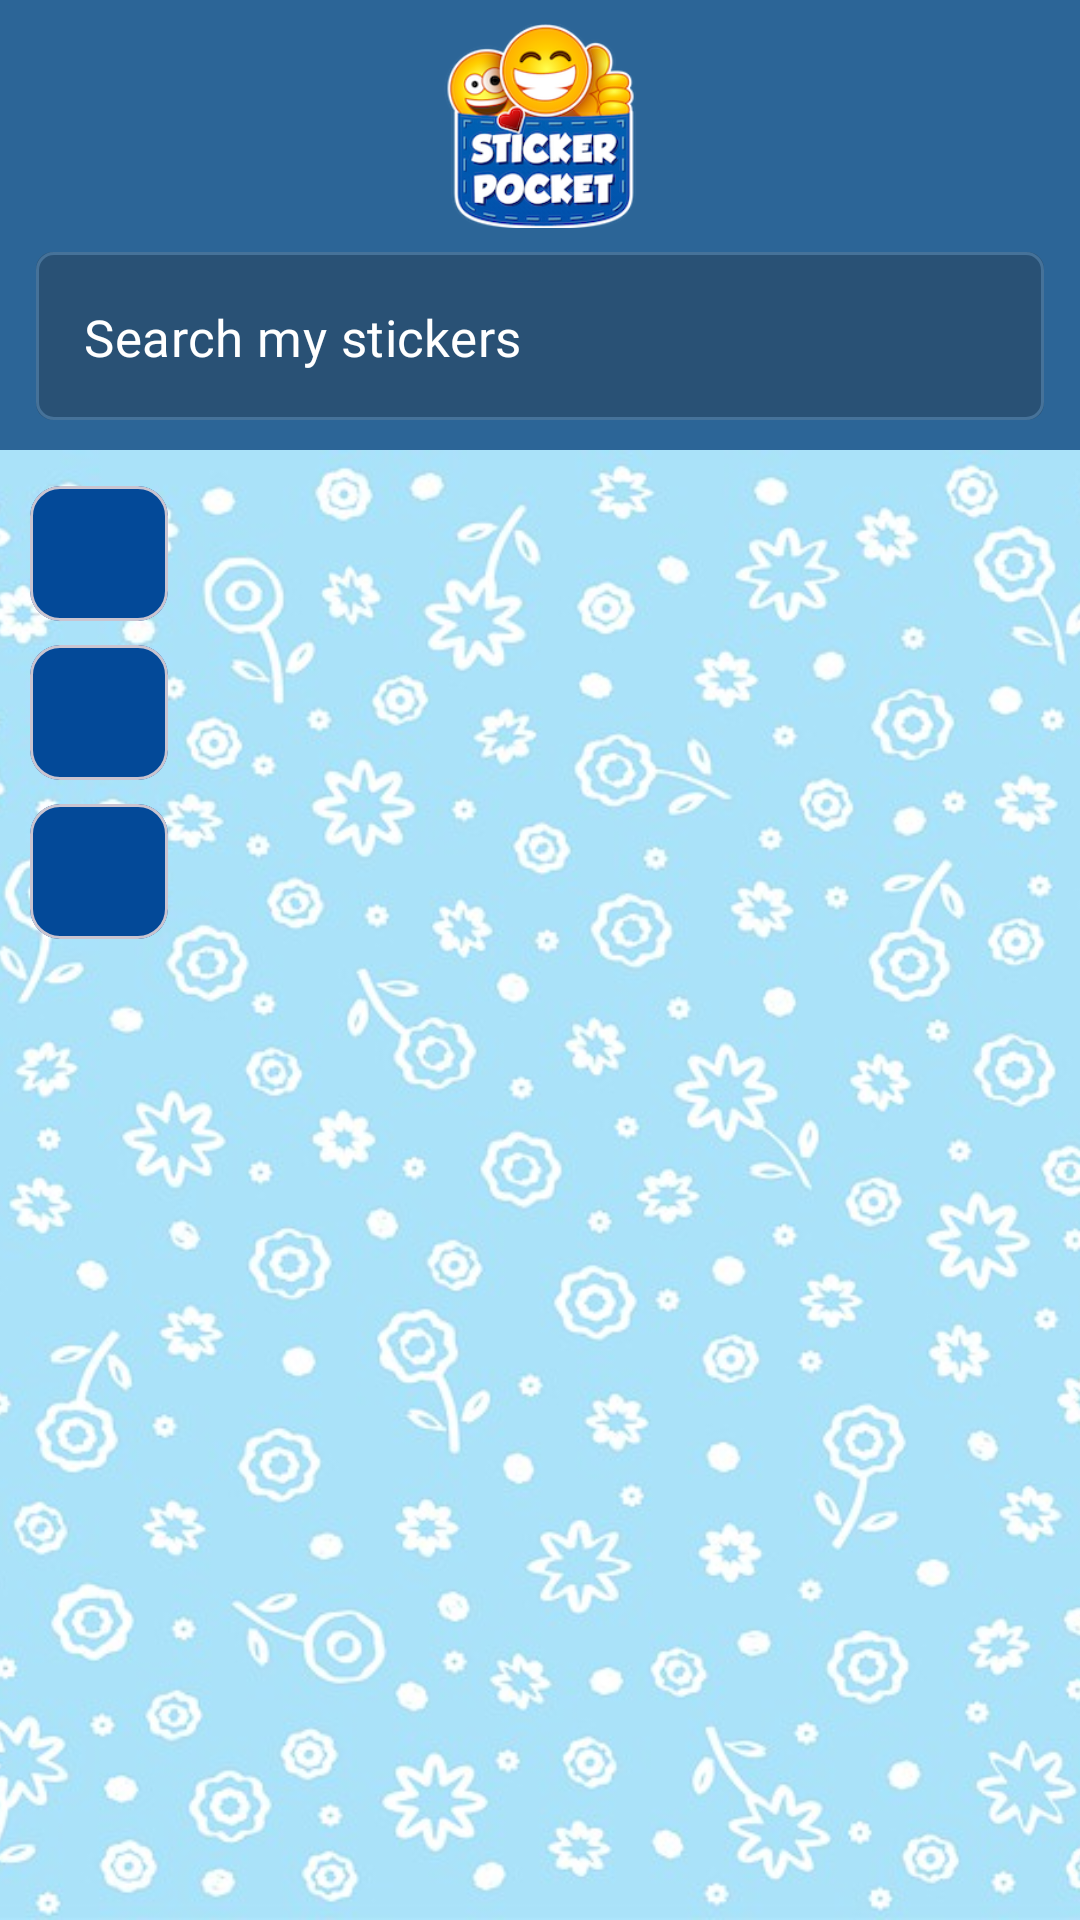

Write the Android layout XML for this screen, with the resource values it uses.
<!-- AndroidManifest.xml: application theme Theme.StickerPocket -->
<!-- res/layout/fragment_sticker.xml -->
<?xml version="1.0" encoding="utf-8"?>
<androidx.constraintlayout.widget.ConstraintLayout xmlns:android="http://schemas.android.com/apk/res/android"
    xmlns:app="http://schemas.android.com/apk/res-auto"
    xmlns:tools="http://schemas.android.com/tools"
    android:layout_width="match_parent"
    android:layout_height="match_parent"
    android:fillViewport="true"
    tools:context=".presentation.sticker.StickerFragment">

    <View
        android:id="@+id/view_top_bg"
        android:layout_width="@dimen/dimen_0dp"
        android:layout_height="@dimen/dimen_150dp"
        android:background="@color/color_secondary"
        app:layout_constraintEnd_toEndOf="parent"
        app:layout_constraintStart_toStartOf="parent"
        app:layout_constraintTop_toTopOf="parent" />

    <ImageView
        android:id="@+id/img_app_icon"
        android:layout_width="72dp"
        android:layout_height="68dp"
        android:layout_margin="@dimen/dimen_8dp"
        android:contentDescription="@string/app_name"
        android:scaleType="centerCrop"
        android:src="@drawable/app_icon_new"
        app:layout_constraintEnd_toEndOf="parent"
        app:layout_constraintStart_toStartOf="parent"
        app:layout_constraintTop_toTopOf="parent" />

    <com.google.android.material.button.MaterialButton
        android:id="@+id/btn_select"
        style="@style/Widget.MaterialComponents.Button.OutlinedButton"
        android:layout_width="wrap_content"
        android:layout_height="wrap_content"
        android:layout_marginEnd="@dimen/dimen_5dp"
        android:backgroundTint="@color/color_primary_variant"
        android:text="@string/gph_select"
        android:textAllCaps="false"
        android:textColor="@color/white"
        android:visibility="gone"
        app:layout_constraintBottom_toBottomOf="@id/img_app_icon"
        app:layout_constraintEnd_toEndOf="@id/img_screen_bg" />

    <com.google.android.material.button.MaterialButton
        android:id="@+id/btn_cancel"
        style="@style/Widget.MaterialComponents.Button.OutlinedButton"
        android:layout_width="wrap_content"
        android:layout_height="wrap_content"
        android:layout_marginStart="@dimen/dimen_5dp"
        android:layout_marginEnd="@dimen/dimen_12dp"
        android:backgroundTint="@color/color_primary_variant"
        android:text="@string/cancel"
        android:textAllCaps="false"
        android:textColor="@color/white"
        android:visibility="gone"
        app:layout_constraintBottom_toBottomOf="@id/img_app_icon"
        app:layout_constraintStart_toStartOf="@id/img_screen_bg" />

    <com.google.android.material.textfield.TextInputLayout
        android:id="@+id/til_search"
        style="@style/Widget.App.TextInputLayout.Dark"
        app:endIconDrawable="@drawable/ic_outline_cancel"
        app:endIconMode="custom"
        app:endIconTint="@color/white"
        app:hintEnabled="false"
        app:layout_constraintEnd_toEndOf="parent"
        app:layout_constraintStart_toStartOf="parent"
        app:layout_constraintTop_toBottomOf="@+id/img_app_icon"
        app:startIconDrawable="@drawable/ic_search">

        <com.google.android.material.textfield.TextInputEditText
            android:id="@+id/tiet_search"
            android:layout_width="match_parent"
            android:layout_height="wrap_content"
            android:digits="abcdefghijklmnopqrstuvwxyz ABCDEFGHIJKLMNOPQRSTUVWXYZ 0123456789"
            android:hint="@string/search"
            android:imeOptions="actionSearch"
            android:inputType="textCapWords"
            android:singleLine="true" />
    </com.google.android.material.textfield.TextInputLayout>

    <ImageView
        android:id="@+id/img_screen_bg"
        android:layout_width="match_parent"
        android:layout_height="@dimen/dimen_0dp"
        android:contentDescription="@string/background_image"
        android:scaleType="centerCrop"
        android:src="@drawable/background"
        app:layout_constraintBottom_toBottomOf="parent"
        app:layout_constraintEnd_toEndOf="parent"
        app:layout_constraintStart_toStartOf="parent"
        app:layout_constraintTop_toBottomOf="@+id/view_top_bg" />

    <com.google.android.material.card.MaterialCardView
        android:id="@+id/cv_recent_sticker"
        android:layout_width="46dp"
        android:layout_height="45dp"
        android:layout_marginStart="@dimen/dimen_10dp"
        android:layout_marginTop="@dimen/dimen_12dp"
        app:cardBackgroundColor="@color/sticker_bg"
        app:cardCornerRadius="10dp"
        app:cardElevation="0dp"
        app:cardForegroundColor="@android:color/transparent"
        app:layout_constraintStart_toStartOf="parent"
        app:layout_constraintTop_toTopOf="@+id/img_screen_bg">

        <ImageView
            android:id="@+id/iv_recent_sticker_thumbnail"
            android:layout_width="31dp"
            android:layout_height="38dp"
            android:layout_gravity="center"
            android:contentDescription="@string/_content_description"
            android:src="@drawable/ic_recent"
            app:tint="@color/white" />
    </com.google.android.material.card.MaterialCardView>

    <com.google.android.material.card.MaterialCardView
        android:id="@+id/cv_downloaded_sticker"
        android:layout_width="46dp"
        android:layout_height="45dp"
        android:layout_marginTop="@dimen/dimen_8dp"
        app:cardBackgroundColor="@color/sticker_bg"
        app:cardCornerRadius="10dp"
        app:cardElevation="0dp"
        app:cardForegroundColor="@android:color/transparent"
        app:layout_constraintEnd_toEndOf="@+id/cv_recent_sticker"
        app:layout_constraintStart_toStartOf="@+id/cv_recent_sticker"
        app:layout_constraintTop_toBottomOf="@+id/cv_recent_sticker">

        <ImageView
            android:id="@+id/iv_downloaded_sticker_thumbnail"
            android:layout_width="34dp"
            android:layout_height="34dp"
            android:layout_gravity="center"
            android:contentDescription="@string/_content_description"
            android:src="@drawable/ic_download"
            app:tint="@color/white" />
    </com.google.android.material.card.MaterialCardView>

    <com.google.android.material.card.MaterialCardView
        android:id="@+id/cv_fav_sticker"
        android:layout_width="46dp"
        android:layout_height="45dp"
        android:layout_marginVertical="@dimen/dimen_8dp"
        app:cardBackgroundColor="@color/sticker_bg"
        app:cardCornerRadius="10dp"
        app:cardElevation="0dp"
        app:cardForegroundColor="@android:color/transparent"
        app:layout_constraintEnd_toEndOf="@+id/cv_downloaded_sticker"
        app:layout_constraintStart_toStartOf="@+id/cv_downloaded_sticker"
        app:layout_constraintTop_toBottomOf="@+id/cv_downloaded_sticker">

        <ImageView
            android:id="@+id/iv_fav_sticker_thumbnail"
            android:layout_width="34dp"
            android:layout_height="34dp"
            android:layout_gravity="center"
            android:contentDescription="@string/_content_description"
            android:src="@drawable/ic_favorite"
            app:tint="@color/white" />
    </com.google.android.material.card.MaterialCardView>

    <androidx.recyclerview.widget.RecyclerView
        android:id="@+id/rv_category"
        android:layout_width="48dp"
        android:layout_height="0dp"
        android:layout_marginTop="@dimen/dimen_8dp"
        android:clipToPadding="false"
        android:paddingBottom="@dimen/dimen_32dp"
        app:layoutManager="androidx.recyclerview.widget.LinearLayoutManager"
        app:layout_constraintBottom_toBottomOf="parent"
        app:layout_constraintEnd_toEndOf="@+id/cv_fav_sticker"
        app:layout_constraintStart_toStartOf="@+id/cv_fav_sticker"
        app:layout_constraintTop_toBottomOf="@+id/cv_fav_sticker"
        tools:itemCount="4"
        tools:listitem="@layout/cv_sticker_item" />

    <androidx.core.widget.NestedScrollView
        android:layout_width="0dp"
        android:layout_height="0dp"
        app:layout_constraintBottom_toBottomOf="@+id/img_screen_bg"
        app:layout_constraintEnd_toEndOf="parent"
        app:layout_constraintStart_toEndOf="@+id/rv_category"
        app:layout_constraintTop_toBottomOf="@+id/view_top_bg">

        <androidx.constraintlayout.widget.ConstraintLayout
            android:layout_width="match_parent"
            android:layout_height="wrap_content">

            <androidx.recyclerview.widget.RecyclerView
                android:id="@+id/rv_stickers"
                android:layout_width="0dp"
                android:layout_height="wrap_content"
                android:layout_marginStart="@dimen/dimen_10dp"
                android:paddingTop="@dimen/dimen_12dp"
                app:layoutManager="androidx.recyclerview.widget.GridLayoutManager"
                app:layout_constraintEnd_toEndOf="parent"
                app:layout_constraintStart_toStartOf="parent"
                app:layout_constraintTop_toTopOf="parent"
                app:spanCount="3"
                android:paddingBottom="@dimen/dimen_60dp"
                tools:listitem="@layout/cv_gif_item" />

            <LinearLayout
                android:id="@+id/ll_no_tags"
                android:layout_width="0dp"
                android:layout_height="wrap_content"
                android:layout_marginStart="@dimen/dimen_10dp"
                android:layout_marginEnd="@dimen/dimen_8dp"
                android:orientation="vertical"
                android:visibility="gone"
                android:paddingBottom="@dimen/dimen_60dp"
                app:layout_constraintEnd_toEndOf="parent"
                app:layout_constraintStart_toStartOf="parent"
                app:layout_constraintTop_toBottomOf="@id/rv_stickers">

                <androidx.appcompat.widget.AppCompatTextView
                    style="@style/Widget.AppCompat.TextView.Header"
                    android:layout_width="wrap_content"
                    android:layout_height="wrap_content"
                    android:text="No Tags"
                    android:textSize="@dimen/text_dimen_18sp" />

                <androidx.recyclerview.widget.RecyclerView
                    android:id="@+id/rv_no_tags"
                    android:layout_width="match_parent"
                    android:layout_height="wrap_content"
                    android:layout_marginTop="@dimen/dimen_12dp"
                    app:layoutManager="androidx.recyclerview.widget.GridLayoutManager"
                    app:spanCount="3"
                    tools:itemCount="10"
                    tools:listitem="@layout/cv_gif_item" />
            </LinearLayout>
        </androidx.constraintlayout.widget.ConstraintLayout>
    </androidx.core.widget.NestedScrollView>

    <androidx.recyclerview.widget.RecyclerView
        android:id="@+id/rv_recent_search"
        android:layout_width="0dp"
        android:layout_height="0dp"
        android:background="@color/color_secondary"
        android:orientation="vertical"
        android:paddingHorizontal="@dimen/dimen_2dp"
        android:visibility="gone"
        app:layoutManager="androidx.recyclerview.widget.LinearLayoutManager"
        app:layout_constraintBottom_toBottomOf="parent"
        app:layout_constraintEnd_toEndOf="parent"
        app:layout_constraintStart_toStartOf="parent"
        app:layout_constraintTop_toTopOf="@+id/img_screen_bg"
        tools:itemCount="10"
        tools:listitem="@layout/item_recent_search" />
</androidx.constraintlayout.widget.ConstraintLayout>
<!-- res/layout/cv_sticker_item.xml (included above) -->
<?xml version="1.0" encoding="utf-8"?>
<com.google.android.material.card.MaterialCardView
    xmlns:tools="http://schemas.android.com/tools"
    android:id="@+id/cv_category_item"
    xmlns:android="http://schemas.android.com/apk/res/android"
    android:layout_width="match_parent"
    android:layout_height="45dp"
    xmlns:app="http://schemas.android.com/apk/res-auto"
    android:layout_marginBottom="@dimen/dimen_8dp"
    app:cardCornerRadius="10dp"
    app:cardElevation="0dp"
    app:cardBackgroundColor="@color/sticker_bg"
    app:cardForegroundColor="@android:color/transparent">

    <androidx.appcompat.widget.AppCompatTextView
        android:id="@+id/iv_category_thumbnail"
        android:layout_width="wrap_content"
        android:layout_height="wrap_content"
        android:text="O"
        android:textSize="@dimen/text_dimen_30sp"
        android:layout_gravity="center"/>
</com.google.android.material.card.MaterialCardView>
<!-- res/layout/cv_gif_item.xml (included above) -->
<?xml version="1.0" encoding="utf-8"?>
<androidx.constraintlayout.widget.ConstraintLayout xmlns:android="http://schemas.android.com/apk/res/android"
    xmlns:app="http://schemas.android.com/apk/res-auto"
    xmlns:tools="http://schemas.android.com/tools"
    android:id="@+id/cl_parent"
    android:layout_width="match_parent"
    android:layout_height="96dp"
    android:layout_marginEnd="@dimen/dimen_10dp"
    android:layout_marginBottom="@dimen/dimen_10dp">

    <com.google.android.material.imageview.ShapeableImageView
        android:id="@+id/siv_gif_image"
        android:layout_width="0dp"
        android:layout_height="0dp"
        android:padding="@dimen/dimen_1dp"
        android:scaleType="centerCrop"
        app:layout_constraintBottom_toBottomOf="parent"
        app:layout_constraintEnd_toEndOf="parent"
        app:layout_constraintHorizontal_bias="0.0"
        app:layout_constraintStart_toStartOf="parent"
        app:layout_constraintTop_toTopOf="parent"
        app:layout_constraintVertical_bias="0.0"
        app:shapeAppearance="@style/ShapeAppearance.ImageView"
        app:shapeAppearanceOverlay="@style/ShapeAppearanceOverlay.App.CornerSize10Percent"
        app:strokeColor="@color/color_primary_variant"
        app:strokeWidth="@dimen/dimen_2dp"
        tools:src="@tools:sample/avatars" />

    <com.airbnb.lottie.LottieAnimationView
        android:id="@+id/loader"
        android:layout_width="34dp"
        android:layout_height="34dp"
        android:visibility="visible"
        app:layout_constraintBottom_toBottomOf="parent"
        app:layout_constraintEnd_toEndOf="parent"
        app:layout_constraintStart_toStartOf="parent"
        app:layout_constraintTop_toTopOf="parent"
        app:lottie_autoPlay="true"
        app:lottie_loop="true"
        app:lottie_rawRes="@raw/loader_animation" />

    <androidx.appcompat.widget.AppCompatImageView
        android:id="@+id/favImg"
        android:layout_width="@dimen/dimen_20dp"
        android:layout_height="@dimen/dimen_25dp"
        android:layout_marginEnd="@dimen/dimen_5dp"
        android:layout_marginStart="@dimen/dimen_5dp"
        android:background="@drawable/ic_bookmark"
        app:layout_constraintStart_toStartOf="parent"
        app:layout_constraintTop_toTopOf="parent" />

    <androidx.appcompat.widget.AppCompatImageView
        android:id="@+id/iv_remove"
        android:layout_width="@dimen/dimen_24dp"
        android:layout_height="@dimen/dimen_24dp"
        android:background="@drawable/ic_minus_red"
        android:layout_margin="@dimen/dimen_2dp"
        app:layout_constraintEnd_toEndOf="parent"
        app:layout_constraintTop_toTopOf="parent"/>

    <androidx.appcompat.widget.AppCompatCheckBox
        android:id="@+id/cb_select"
        android:layout_width="@dimen/dimen_25dp"
        android:layout_height="@dimen/dimen_25dp"
        android:layout_marginEnd="@dimen/dimen_5dp"
        android:button="@drawable/selector_cb"
        app:layout_constraintBottom_toBottomOf="parent"
        app:layout_constraintLeft_toLeftOf="parent" />
</androidx.constraintlayout.widget.ConstraintLayout>
<!-- res/layout/item_recent_search.xml (included above) -->
<?xml version="1.0" encoding="utf-8"?>
<androidx.constraintlayout.widget.ConstraintLayout
    xmlns:tools="http://schemas.android.com/tools"
    xmlns:app="http://schemas.android.com/apk/res-auto"
    xmlns:android="http://schemas.android.com/apk/res/android"
    android:layout_width="match_parent"
    android:layout_height="wrap_content"
    android:background="@color/color_secondary">

    <com.google.android.material.textview.MaterialTextView
        android:id="@+id/tv_query"
        android:layout_width="0dp"
        android:layout_height="wrap_content"
        android:padding="@dimen/dimen_10dp"
        android:textColor="@color/white"
        android:gravity="start"
        android:text="Hello world"
        android:textAppearance="?attr/textAppearanceBody2"
        app:layout_constraintBottom_toBottomOf="parent"
        app:layout_constraintEnd_toStartOf="@id/iv_remove"
        app:layout_constraintStart_toStartOf="parent"
        app:layout_constraintTop_toTopOf="parent" />

    <androidx.appcompat.widget.AppCompatImageView
        android:id="@+id/iv_remove"
        android:src="@drawable/ic_outline_cancel"
        android:tint="@color/white"
        android:padding="@dimen/dimen_12dp"
        android:layout_width="@dimen/dimen_48dp"
        android:layout_height="@dimen/dimen_48dp"
        app:layout_constraintBottom_toBottomOf="parent"
        app:layout_constraintEnd_toEndOf="parent"
        app:layout_constraintTop_toTopOf="parent" />

    <com.google.android.material.button.MaterialButton
        android:id="@+id/btn_clear_all"
        style="@style/Widget.MaterialComponents.Button.OutlinedButton"
        android:layout_width="wrap_content"
        android:layout_height="wrap_content"
        android:text="@string/clear_all"
        android:textAllCaps="false"
        android:visibility="gone"
        android:layout_marginEnd="@dimen/dimen_12dp"
        android:backgroundTint="@color/white"
        android:textColor="@color/white"
        app:layout_constraintBottom_toBottomOf="parent"
        app:layout_constraintEnd_toEndOf="parent"
        app:layout_constraintTop_toTopOf="parent"
        app:strokeColor="@color/white"
        app:strokeWidth="2dp" />
</androidx.constraintlayout.widget.ConstraintLayout>
<!-- resources referenced by this layout -->
<resources>
  <color name="color_primary_variant">#295175</color>
  <color name="color_secondary">#2C6597</color>
  <color name="sticker_bg">#034998</color>
  <color name="white">#FFFFFFFF</color>
  <dimen name="dimen_0dp">0dp</dimen>
  <dimen name="dimen_10dp">10dp</dimen>
  <dimen name="dimen_12dp">12dp</dimen>
  <dimen name="dimen_150dp">150dp</dimen>
  <dimen name="dimen_1dp">1dp</dimen>
  <dimen name="dimen_20dp">20dp</dimen>
  <dimen name="dimen_24dp">24dp</dimen>
  <dimen name="dimen_25dp">25dp</dimen>
  <dimen name="dimen_2dp">2dp</dimen>
  <dimen name="dimen_32dp">32dp</dimen>
  <dimen name="dimen_48dp">48dp</dimen>
  <dimen name="dimen_5dp">5dp</dimen>
  <dimen name="dimen_60dp">60dp</dimen>
  <dimen name="dimen_8dp">8dp</dimen>
  <dimen name="text_dimen_18sp">18sp</dimen>
  <dimen name="text_dimen_30sp">30sp</dimen>
  <string name="_content_description">sticker image</string>
  <string name="app_name">StickerPocket</string>
  <string name="background_image">background image</string>
  <string name="cancel">Cancel</string>
  <string name="clear_all">Clear All</string>
  <string name="search">Search my stickers</string>
  <style name="ShapeAppearance.ImageView" parent="ShapeAppearance.MaterialComponents.MediumComponent">
          <item name="cornerFamily">rounded</item>
          <item name="cornerSize">6%</item>
      </style>
  <style name="ShapeAppearanceOverlay.App.CornerSize10Percent" parent="">
          <item name="cornerSize">10%</item>
      </style>
  <style name="Theme.StickerPocket" parent="Base.Theme.StickerPocket" />
  <color name="color_secondary_variant">#70A0C9</color>
  <color name="color_primary_bg">#B4DEFC</color>
  <style name="ShapeAppearance.MediumComponent" parent="ShapeAppearance.MaterialComponents.MediumComponent">
          <item name="cornerFamily">rounded</item>
          <item name="cornerSize">10%</item>
      </style>
  <color name="color_border">#77A8D3</color>
  <color name="teal_200">#FF03DAC5</color>
  <color name="color_primary">#FF539DD7</color>
  <color name="teal_700">#FF018786</color>
  <color name="black">#FF000000</color>
  <style name="TextAppearance.Body1" parent="TextAppearance.MaterialComponents.Body1">
          <item name="fontFamily">@font/geologic_regular</item>
          <item name="android:fontFamily">@font/geologic_regular</item>
          <item name="android:textSize">17sp</item>
      </style>
  <style name="TextAppearance.Body2" parent="TextAppearance.MaterialComponents.Body2">
          <item name="fontFamily">@font/geologic_regular</item>
          <item name="android:fontFamily">@font/geologic_regular</item>
          <item name="android:textSize">15sp</item>
      </style>
  <style name="TextAppearance.Button" parent="TextAppearance.MaterialComponents.Button">
          <item name="fontFamily">@font/geologic_medium</item>
          <item name="android:fontFamily">@font/geologic_medium</item>
          <item name="android:textSize">15sp</item>
      </style>
  <style name="ThemeOverlay.App.BottomSheetDialog" parent="ThemeOverlay.MaterialComponents.BottomSheetDialog">
          <item name="bottomSheetStyle">@style/ModalBottomSheetDialog</item>
      </style>
  <style name="ShapeAppearance.SmallComponent" parent="ShapeAppearance.MaterialComponents.SmallComponent">
          <item name="cornerFamily">rounded</item>
          <item name="cornerSize">50%</item>
      </style>
  <style name="ShapeAppearance.LargeComponent" parent="ShapeAppearance.MaterialComponents.LargeComponent">
          <item name="cornerFamily">rounded</item>
          <item name="cornerSize">6%</item>
      </style>
  <style name="MyBottomNavigationView.TextAppearance" parent="TextAppearance.MaterialComponents.Caption">
          <item name="android:textSize">12sp</item>
          <item name="fontFamily">@font/geologic_medium</item>
      </style>
  <style name="ModalBottomSheetDialog" parent="Widget.MaterialComponents.BottomSheet.Modal">
          <item name="shapeAppearance">@style/ShapeAppearance.LargeComponent</item>
      </style>
</resources>
